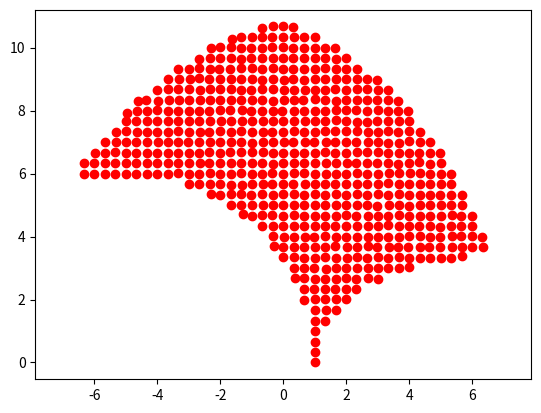

The script that saved this image:
import math
import matplotlib.pyplot as plt

def get_xy(alpha, beta):

    r = 3
    a = 8
    b = a + 1

    xa = -5
    xb = 5

    xd = xa - r * math.sin(alpha)
    yd = r * math.cos(alpha)

    xe = xb - r * math.sin(beta)
    ye = r * math.cos(beta)

    de = compute_distance(xd, yd, xe, ye)

    cos_theta = de/float(2 * a)
    cos_theta = min(cos_theta, 1.0)
    cos_theta = max(cos_theta, -1.0)
    theta = math.acos(cos_theta)

    gamma = math.acos(math.pow(xd-xe, 2)/float(math.pow(xd-xe, 2) + math.pow(yd-ye, 2)))
    gamma = math.copysign(gamma, ye-yd)

    lam = theta + gamma
    xt = xd + b * math.cos(lam)
    yt = yd + b * math.sin(lam)

    return xt, yt

def get_closest_grid_point(x, y, points_per_lego_unit = 2):
    x_grid = round(x * points_per_lego_unit) / float(points_per_lego_unit)
    y_grid = round(y * points_per_lego_unit) / float(points_per_lego_unit)
    return x_grid, y_grid

def compute_distance(x1, y1, x2, y2):
    return math.sqrt(math.pow(x2-x1, 2) + math.pow(y2-y1, 2))

degrees_to_radians = math.pi / 180
radians_to_degrees = 180 / math.pi


def spirograph(nb_loops, beta_coefficient):
    xs=[]
    ys=[]
    for alpha_degrees in range(nb_loops * 360):
        alpha = alpha_degrees * degrees_to_radians
        beta = beta_coefficient * alpha
        x, y = get_xy(alpha, beta)
        xs.append(x)
        ys.append(y)
    return xs, ys

def compute_grid_to_angle(points_per_lego_unit = 3, angle_step = 1):
    grid_to_angle = {}
    for alpha_degrees in range(0, 360, angle_step):
        alpha = alpha_degrees * degrees_to_radians
        for beta_degrees in range(0, 360, angle_step):
            beta = beta_degrees * degrees_to_radians
            x, y = get_xy(alpha, beta)
            x_grid, y_grid = get_closest_grid_point(x, y, points_per_lego_unit)
            distance = compute_distance(x_grid, y_grid, x, y)
            if (x_grid, y_grid) not in grid_to_angle:
                grid_to_angle[(x_grid, y_grid)] = (x, y, distance)
            else:
                best_x, best_y, best_distance = grid_to_angle[(x_grid, y_grid)]
                if distance < best_distance:
                    grid_to_angle[(x_grid, y_grid)] = (x, y, distance)
    distance_threshold = 0.2/points_per_lego_unit
    result = {a: (x, y, distance) for a, (x, y, distance) in grid_to_angle.items() if distance <= distance_threshold }
    return result

x_grids = []
y_grids = []
grid_to_angle = compute_grid_to_angle()
for x_grid, y_grid, distance in grid_to_angle.values():
    x_grids.append(x_grid)
    y_grids.append(y_grid)

plt.scatter(x_grids, y_grids, c="r")
plt.axis('equal')
plt.show()
